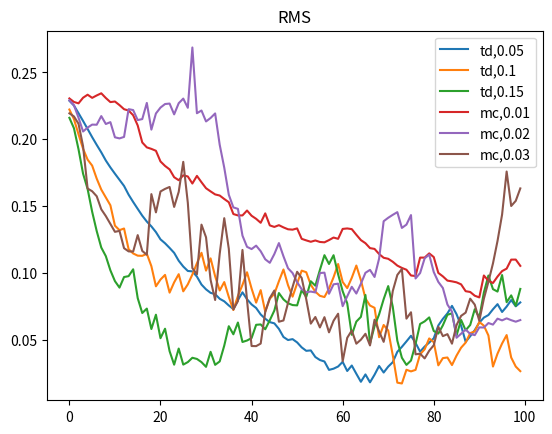

Write Python code to recreate this figure.
import random
import numpy as np
import matplotlib.pyplot as plt
from math import sqrt

LEFT = -1
RIGHT = 1

true_V = [i/6 for i in range(7)]
true_V[6] = 0


def monteCarlo(no_of_episodes, alpha, mc_rms):
	V = [0.5 for i in range(7)]
	V[0] = V[6] = 0
	o_rms = 0
	for i in range(no_of_episodes):
		n_rms = 0
		state = 3
		episode = []
		while state not in [0, 6]:
			episode.append(state)
			action = random.uniform(0, 1)
			if action < 0.5:
				action = LEFT
			else:
				action = RIGHT
			state = state + action

		reward = 0
		if episode[-1] == 5:
			reward = 1

		for state in episode:
			V[state] = V[state] + alpha*(reward - V[state])
			state = state + action

		for state in range(1, 6):
			n_rms += ((V[state] - true_V[state])**2)/5
		n_rms = sqrt(n_rms)
		mc_rms[i] = o_rms + (n_rms - o_rms)/(i+1)
		o_rms = n_rms


def td0(no_of_episodes, alpha, td_rms):
	V = [0.5 for i in range(7)]
	V[0] = V[6] = 0
	o_rms = 0
	for i in range(no_of_episodes):
		n_rms = 0
		state = 3
		while state not in [0, 6]:
			action = random.uniform(0, 1)
			reward = 0
			if action < 0.5:
				action = LEFT
			else:
				action = RIGHT
				if state+action == 6:
					reward = 1
			
			if state+action == 0:
				V[state] = V[state] - alpha*(V[state])
			elif state+action == 6:
				V[state] = V[state] + alpha*(reward - V[state])
			else:
				V[state] = V[state] + alpha*(V[state+action] - V[state])
			state = state + action

		for state in range(1, 6):
			n_rms += ((V[state] - true_V[state])**2)/5
		n_rms = sqrt(n_rms)
		td_rms[i] = o_rms + (n_rms - o_rms)/(i+1)
		o_rms = n_rms

def fig2():
	x = [i for i in range(100)]
	td_rms = np.zeros(100)
	td0(100, 0.05, td_rms)
	plt.plot(x, td_rms, label='td,0.05')

	td_rms = np.zeros(100)
	td0(100, 0.1, td_rms)
	plt.plot(x, td_rms, label='td,0.1')

	td_rms = np.zeros(100)
	td0(100, 0.15, td_rms)
	plt.plot(x, td_rms, label='td,0.15')

	mc_rms = np.zeros(100)
	monteCarlo(100, 0.01, mc_rms)
	plt.plot(x, mc_rms, label='mc,0.01')

	mc_rms = np.zeros(100)
	monteCarlo(100, 0.02, mc_rms)
	plt.plot(x, mc_rms, label='mc,0.02')

	mc_rms = np.zeros(100)
	monteCarlo(100, 0.03, mc_rms)
	plt.plot(x, mc_rms, label='mc,0.03')

	plt.title("RMS")
	plt.legend()
	plt.show()

fig2()
